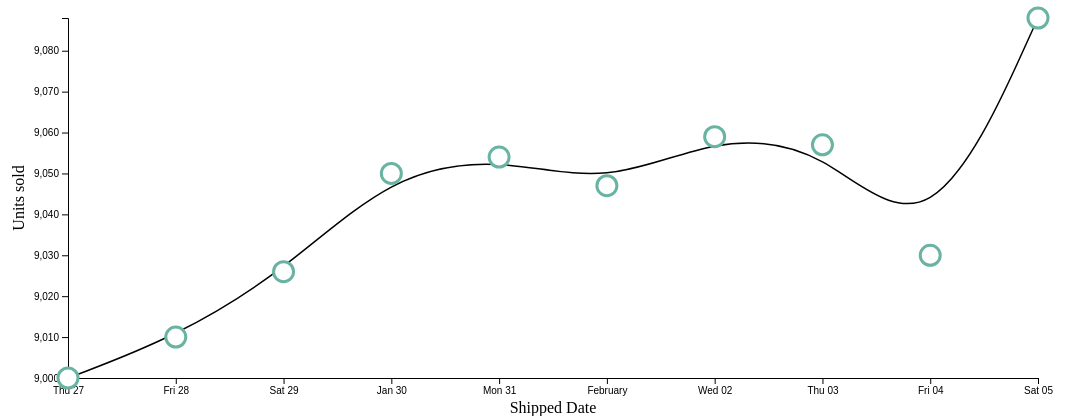
D3 v4 page, settled after 480 driven frames (8 s of simulated time); the page loaded 1 data file(s).


  function goBack() {
    window.location.href = "/D3";
  }
  // set the dimensions and margins of the graph
  var margin = { top: 10, right: 30, bottom: 30, left: 60 },
    width = 1060 - margin.left - margin.right,
    height = 400 - margin.top - margin.bottom;

  // append the svg object to the body of the page
  var svg = d3
    .select("#my_data")
    .append("svg")
    .attr("width", width + margin.left + margin.right)
    .attr("height", height + margin.top + margin.bottom)
    .style("overflow", "visible")
    .append("g")
    .attr("transform", "translate(" + margin.left + "," + margin.top + ")");

  //Read the data
 
  d3.csv(
    "./dats.csv",
    // When reading the csv, I must format variables:
    function (d) {
      return { date: d3.timeParse("%Y-%m-%d")(d.ShipDate), value: d.UnitsSold };
    },

    // Now I can use this dataset:
    function (data) {
      var minUnitsSold = d3.min(data, function (d) {
        return d.value;
      });
      var maxUnitsSold = d3.max(data, function (d) {
        return d.value;
      });

         // Add X axis --> it is a date format
      var x = d3
        .scaleTime()
        .domain(
          d3.extent(data, function (d) {
            return d.date;
          })
        )
        .range([0, width]);

      // X Axis Label
      svg
        .append("text")
        .attr(
          "transform",
          "translate(" + width / 2 + " ," + (height + margin.top + 25) + ")"
        )
        .style("text-anchor", "middle")
        .text("Shipped Date");

      svg
        .append("g")
        .attr("transform", "translate(0," + height + ")")
        .call(d3.axisBottom(x));

      // Add Y axis
      var y = d3
        .scaleLinear()
        .domain([minUnitsSold, maxUnitsSold])
        .range([height, 0]);
      svg.append("g").call(d3.axisLeft(y));

      // Y Axis Label
      svg
        .append("text")
        .attr("transform", "rotate(-90)")
        .attr("y", 0 - margin.left)
        .attr("x", 0 - height / 2)
        .attr("dy", "1em")
        .style("text-anchor", "middle")
        .text("Units sold");

      // Add the line
      svg
        .append("path")
        .datum(data)
        .attr("fill", "none")
        .attr("stroke", "black")
        .attr("stroke-width", 1.5)
        .attr(
          "d",
          d3
            .line()
            .curve(d3.curveBasis) // Just add that to have a curve instead of segments
            .x(function (d) {
              return x(d.date);
            })
            .y(function (d) {
              return y(d.value);
            })
        );

      // create a tooltip
      var Tooltip = d3
        .select("#my_data")
        .append("div")
        .style("opacity", 0)
        .attr("class", "tooltip")
        .style("background-color", "white")
        .style("border", "solid")
        .style("border-width", "2px")
        .style("border-radius", "5px")
        .style("padding", "5px");

      // Three function that change the tooltip when user hover / move / leave a cell
      var mouseover = function (d) {
        Tooltip.style("opacity", 1);
      };
      var mousemove = function (d) {
        Tooltip.html("Exact value: " + d.value)
          .style("left", d3.mouse(this)[0] + 70 + "px")
          .style("top", d3.mouse(this)[1] + "px");
      };
      var mouseleave = function (d) {
        Tooltip.style("opacity", 0);
      };

      // Add the points
      svg
        .append("g")
        .selectAll("dot")
        .data(data)
        .enter()
        .append("circle")
        .attr("class", "myCircle")
        .attr("cx", function (d) {
          return x(d.date);
        })
        .attr("cy", function (d) {
          return y(d.value);
        })
        .attr("r", 10)
        .attr("stroke", "#69b3a2")
        .attr("stroke-width", 3)
        .attr("fill", "white")
        .on("mouseover", mouseover)
        .on("mousemove", mousemove)
        .on("mouseleave", mouseleave);
    }
  );


### data: dats.csv
Region, Country, Item Type, Sales Channel, Order Priority, Order Date, Order ID, ShipDate, UnitsSold, Unit Price, Unit Cost, Total Revenue, Total Cost, Profit
Australia and Oceania, Tuvalu, Baby Food, Offline, H, 2022-02-10, 669165933, 2022-01-27, 9000, 255.3, 159.4, 2533654, 1582244, 951410
Central America and the Caribbean, Grenada, Cereal, Online, C, 2022-12-08, 963881480, 2022-01-28, 9010, 205.7, 117.1, 576783, 328376, 248406
Europe, Russia, Office Supplies, Offline, L, 2014-02-05, 341417157, 2022-01-29, 9026, 651.2, 525, 1158503, 933904, 224599
Sub-Saharan Africa, Sao Tome and Principe, Fruits, Online, C, 2014-06-20, 514321792, 2022-01-30, 9050, 9.33, 6.92, 75592, 56066, 19526
Sub-Saharan Africa, Rwanda, Office Supplies, Offline, L, 2013-01-02, 115456712, 2022-01-31, 9054, 651.2, 525, 3296425, 2657348, 639078
Australia and Oceania, Solomon Islands, Baby Food, Online, C, 2015-04-02, 547995746, 2022-02-01, 9047, 255.3, 159.4, 759203, 474115, 285088
Sub-Saharan Africa, Angola, Household, Offline, M, 4/23/2011, 135425221, 2022-02-02, 9059, 668.3, 502.5, 2798046, 2104135, 693912
Sub-Saharan Africa, Burkina Faso, Vegetables, Online, H, 7/17/2012, 871543967, 2022-02-03, 9057, 154.1, 90.93, 1245113, 734896, 510217
Sub-Saharan Africa, Republic of the Congo, Personal Care, Offline, M, 7/14/2015, 770463311, 2022-02-04, 9030, 81.73, 56.67, 496101, 343987, 152114
Sub-Saharan Africa, Senegal, Cereal, Online, H, 4/18/2014, 616607081, 2022-02-05, 9088, 205.7, 117.1, 1356180, 772106, 584074